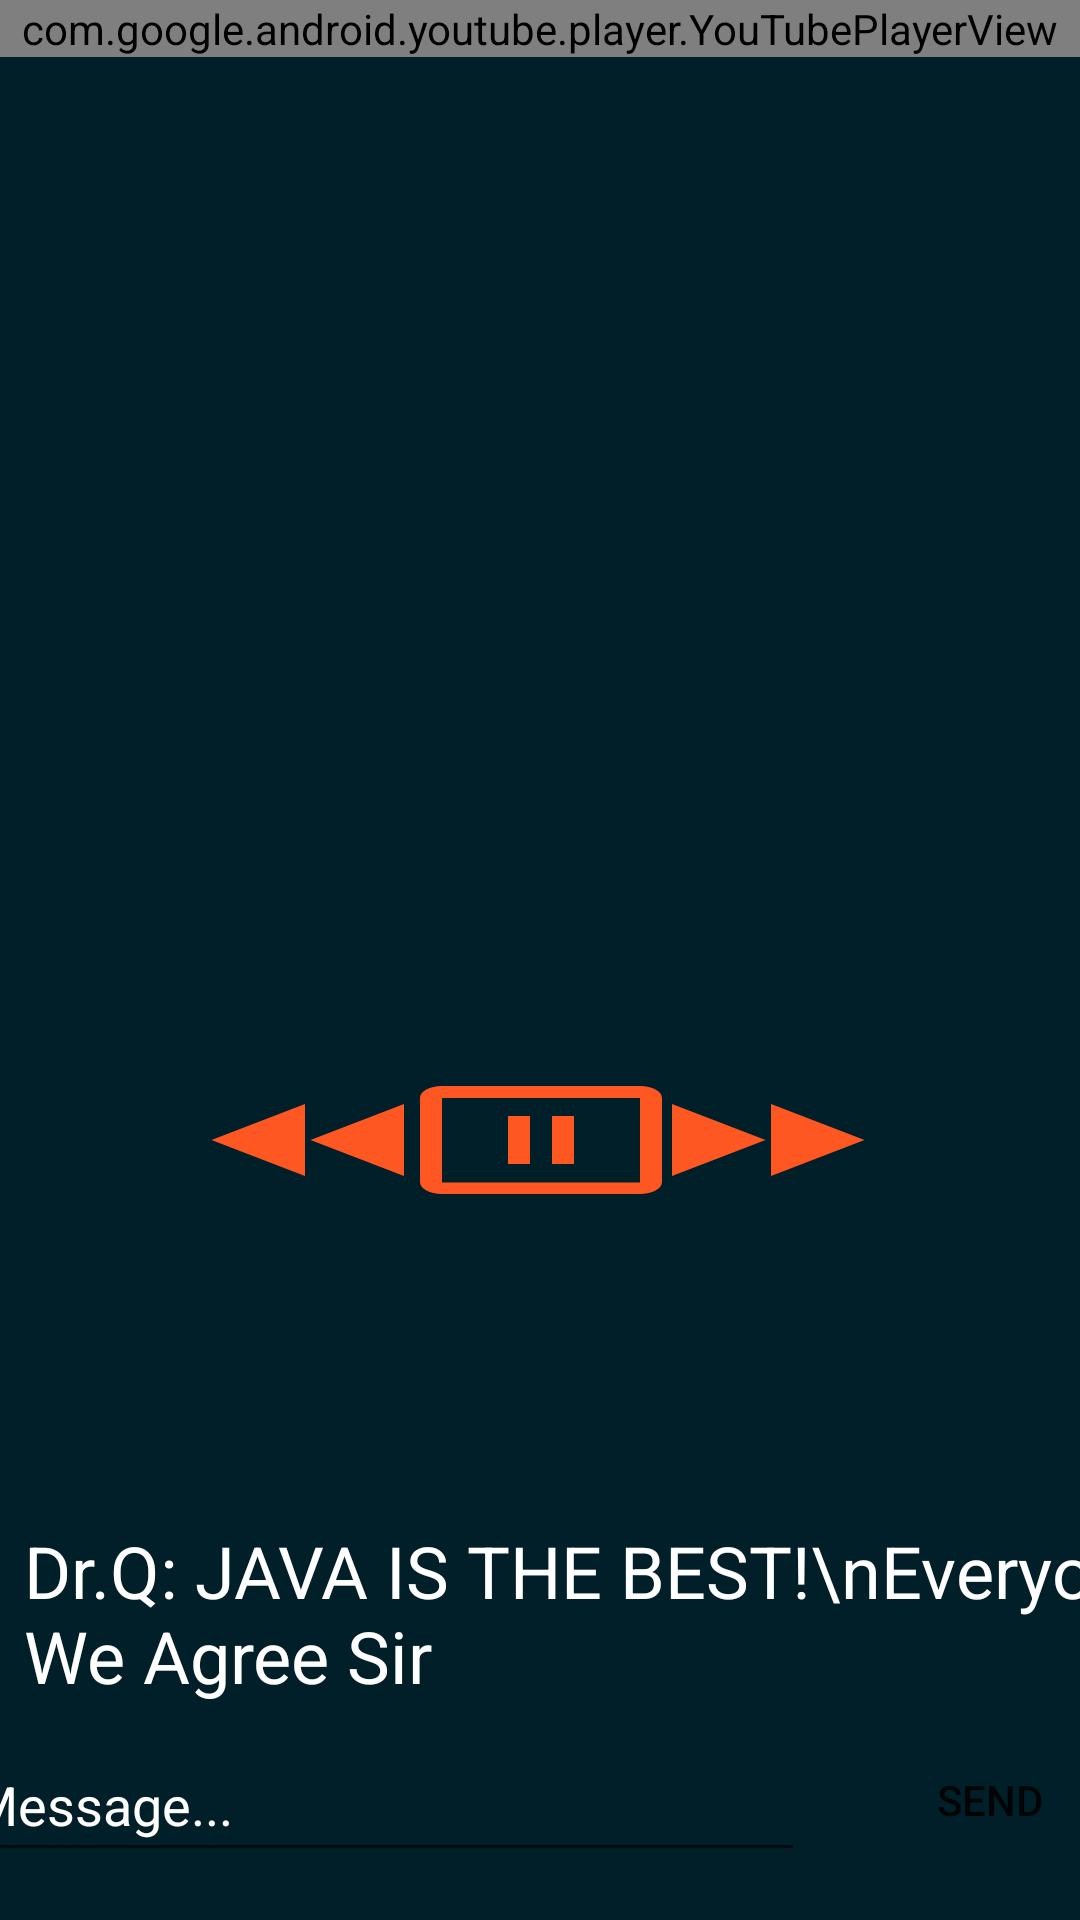

This screen was rendered from an Android layout file. Write that file and the resources it references.
<!-- AndroidManifest.xml: application theme Theme.FilmPortApp -->
<!-- res/layout/activity_host.xml -->
<?xml version="1.0" encoding="utf-8"?>
<androidx.constraintlayout.widget.ConstraintLayout xmlns:android="http://schemas.android.com/apk/res/android"
    xmlns:app="http://schemas.android.com/apk/res-auto"
    xmlns:tools="http://schemas.android.com/tools"
    android:layout_width="match_parent"
    android:layout_height="match_parent"
    android:background="@drawable/edit_text_background"
    tools:context=".MainActivity">

    <view
        android:id="@+id/YTvid"
        class="com.google.android.youtube.player.YouTubePlayerView"
        android:layout_width="match_parent"
        android:layout_height="wrap_content"
        app:layout_constraintEnd_toEndOf="parent"
        app:layout_constraintHorizontal_bias="0.0"
        app:layout_constraintStart_toStartOf="parent"
        tools:layout_editor_absoluteY="5dp" />

    <Button
        android:id="@+id/btnPlay"
        android:layout_width="wrap_content"
        android:layout_height="wrap_content"
        android:layout_marginTop="304dp"
        android:background="@drawable/play_button"
        app:backgroundTint="#FF5722"
        app:layout_constraintEnd_toEndOf="parent"
        app:layout_constraintHorizontal_bias="0.498"
        app:layout_constraintStart_toStartOf="parent"
        app:layout_constraintTop_toTopOf="parent" />

    <Button
        android:id="@+id/btnRewind"
        android:layout_width="wrap_content"
        android:layout_height="wrap_content"
        android:layout_marginTop="356dp"
        android:background="@drawable/rewind_button"
        app:backgroundTint="#FF5722"
        app:layout_constraintEnd_toEndOf="parent"
        app:layout_constraintHorizontal_bias="0.226"
        app:layout_constraintStart_toStartOf="parent"
        app:layout_constraintTop_toTopOf="parent" />

    <Button
        android:id="@+id/btnPause"
        android:layout_width="wrap_content"
        android:layout_height="wrap_content"
        android:layout_marginTop="356dp"
        android:background="@drawable/pause_button"
        app:backgroundTint="#FF5722"
        app:layout_constraintEnd_toEndOf="parent"
        app:layout_constraintHorizontal_bias="0.501"
        app:layout_constraintStart_toStartOf="parent"
        app:layout_constraintTop_toTopOf="parent" />

    <Button
        android:id="@+id/btnSkip"
        android:layout_width="wrap_content"
        android:layout_height="wrap_content"
        android:layout_marginTop="356dp"
        android:background="@drawable/fast_forward"
        app:backgroundTint="#FF5722"
        app:layout_constraintEnd_toEndOf="parent"
        app:layout_constraintHorizontal_bias="0.77"
        app:layout_constraintStart_toStartOf="parent"
        app:layout_constraintTop_toTopOf="parent" />

    <TextView
        android:id="@+id/tvMSG"
        android:layout_width="394dp"
        android:layout_height="156dp"

        android:layout_marginStart="8dp"
        android:layout_marginEnd="9dp"
        android:layout_marginBottom="72dp"
        android:gravity="bottom"
        android:maxLines="10"
        android:scrollbars="vertical"
        android:text="Dr.Q: JAVA IS THE BEST!\nEveryone: We Agree Sir"
        android:textColor="#FFFFFF"
        android:textColorHint="#FFFFFF"
        android:textSize="24sp"
        app:layout_constraintBottom_toBottomOf="parent"
        app:layout_constraintEnd_toEndOf="parent"
        app:layout_constraintHorizontal_bias="0.0"
        app:layout_constraintStart_toStartOf="parent" />

    <EditText
        android:id="@+id/etMSG"
        android:layout_width="282dp"
        android:layout_height="48dp"
        android:layout_marginStart="16dp"
        android:layout_marginEnd="9dp"
        android:layout_marginBottom="16dp"
        android:ems="10"
        android:hint="Message..."
        android:inputType="textPersonName"
        android:textColor="#FFFFFF"
        android:textColorHint="#FFFFFF"
        app:layout_constraintBottom_toBottomOf="parent"
        app:layout_constraintEnd_toStartOf="@+id/btnSend"
        app:layout_constraintStart_toStartOf="parent" />

    <Button
        android:id="@+id/btnSend"
        android:layout_width="wrap_content"
        android:layout_height="wrap_content"
        android:layout_marginStart="9dp"
        android:layout_marginEnd="16dp"
        android:layout_marginBottom="16dp"
        android:background="@drawable/btnbackground"
        android:text="Send"
        app:backgroundTint="#FF5722"
        app:layout_constraintBottom_toBottomOf="parent"
        app:layout_constraintEnd_toEndOf="parent"
        app:layout_constraintStart_toEndOf="@+id/etMSG" />

</androidx.constraintlayout.widget.ConstraintLayout>
<!-- resources referenced by this layout -->
<resources>
  <!-- drawable edit_text_background (drawable-v24) -->
  <?xml version="1.0" encoding="utf-8"?>
  <shape  xmlns:android="http://schemas.android.com/apk/res/android"
      android:shape="rectangle" android:padding="10dp">
      <solid android:color="#011F29" />
  
  </shape>
  <!-- drawable fast_forward (drawable) -->
  <vector android:height="24dp" android:tint="#FF5722"
      android:viewportHeight="24" android:viewportWidth="24"
      android:width="24dp" xmlns:android="http://schemas.android.com/apk/res/android">
      <path android:fillColor="@android:color/white" android:pathData="M4,18l8.5,-6L4,6v12zM13,6v12l8.5,-6L13,6z"/>
  </vector>
  <!-- drawable pause_button (drawable) -->
  <vector android:height="24dp" android:tint="#FF5722"
      android:viewportHeight="24" android:viewportWidth="24"
      android:width="24dp" xmlns:android="http://schemas.android.com/apk/res/android">
      <path android:fillColor="@android:color/white" android:pathData="M21,19.1H3V5h18v14.1zM21,3H3c-1.1,0 -2,0.9 -2,2v14c0,1.1 0.9,2 2,2h18c1.1,0 2,-0.9 2,-2V5c0,-1.1 -0.9,-2 -2,-2z"/>
      <path android:fillColor="@android:color/white" android:pathData="M9,8h2v8L9,16zM13,8h2v8h-2z"/>
  </vector>
  <!-- drawable rewind_button (drawable) -->
  <vector android:height="24dp" android:tint="#FF5722"
      android:viewportHeight="24" android:viewportWidth="24"
      android:width="24dp" xmlns:android="http://schemas.android.com/apk/res/android">
      <path android:fillColor="@android:color/white" android:pathData="M11,18L11,6l-8.5,6 8.5,6zM11.5,12l8.5,6L20,6l-8.5,6z"/>
  </vector>
  <style name="Theme.FilmPortApp" parent="Theme.MaterialComponents.DayNight.NoActionBar">
          
          <item name="colorPrimary">@color/purple_500</item>
          <item name="colorPrimaryVariant">@color/purple_700</item>
          <item name="colorOnPrimary">@color/white</item>
          
          <item name="colorSecondary">@color/teal_200</item>
          <item name="colorSecondaryVariant">@color/teal_700</item>
          <item name="colorOnSecondary">@color/black</item>
          
          <item name="android:statusBarColor" tools:targetApi="l">?attr/colorPrimaryVariant</item>
          
  
      </style>
  <!-- not gathered from this repository: default colours our renderer supplied (Android Studio template values) -->
  <color name="purple_500">#FF6200EE</color>
  <color name="purple_700">#FF3700B3</color>
  <color name="teal_200">#FF03DAC5</color>
  <color name="teal_700">#FF018786</color>
  <color name="black">#FF000000</color>
  <color name="white">#FFFFFFFF</color>
</resources>
